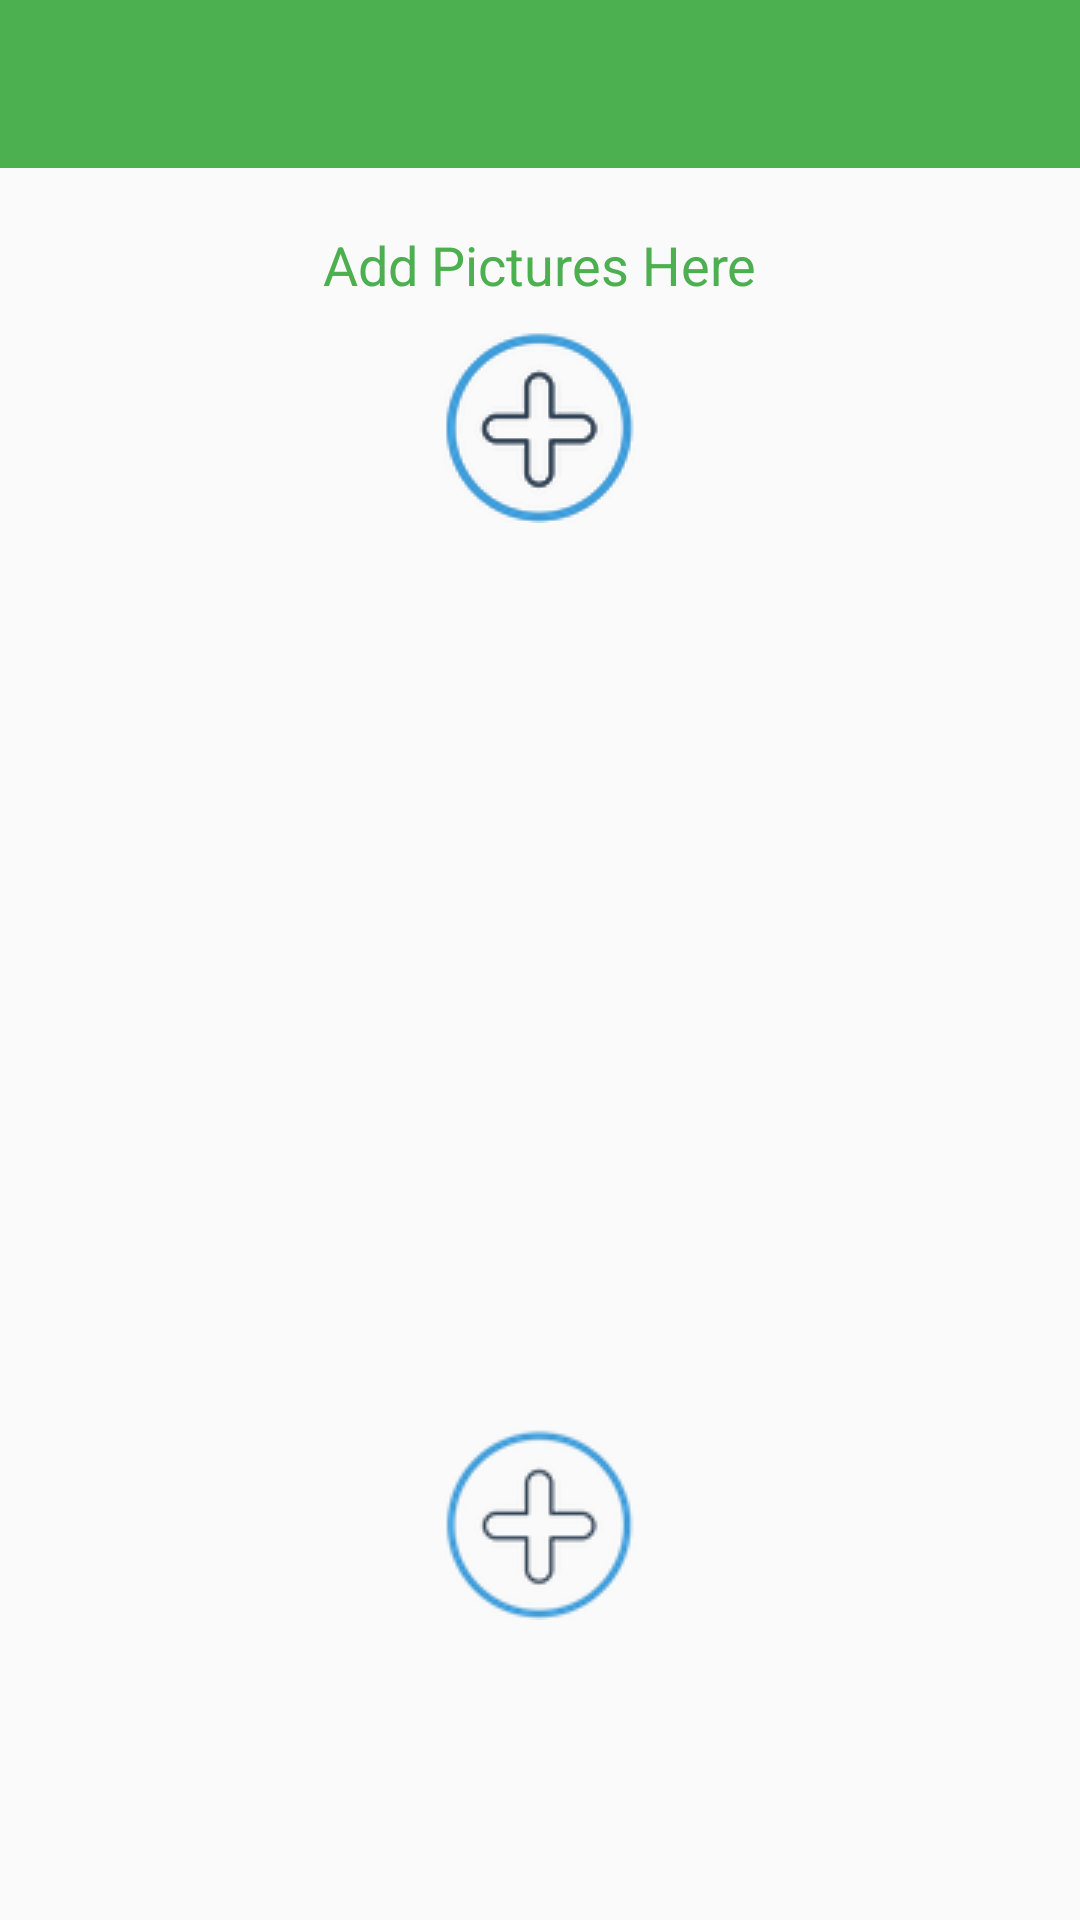

Android layout source for this screen:
<!-- AndroidManifest.xml: application theme MyMaterialTheme -->
<!-- res/layout/activity_add_image.xml -->
<?xml version="1.0" encoding="utf-8"?>
<RelativeLayout xmlns:android="http://schemas.android.com/apk/res/android"
    xmlns:app="http://schemas.android.com/apk/res-auto"
    xmlns:tools="http://schemas.android.com/tools"
    android:layout_width="match_parent"
    android:layout_height="match_parent"
    tools:context="com.theleafapps.pro.geotrails.ui.AddImageActivity">

    <android.support.design.widget.AppBarLayout
        android:id="@+id/add_data_screen_toolbar"
        android:layout_width="match_parent"
        android:layout_height="wrap_content"
        android:theme="@style/ThemeOverlay.AppCompat.Dark.ActionBar">

        <android.support.v7.widget.Toolbar
            android:id="@+id/toolbar_add_data"
            android:layout_width="match_parent"
            android:layout_height="?attr/actionBarSize"
            android:background="?attr/colorPrimary"
            app:layout_scrollFlags="scroll|enterAlways"
            app:popupTheme="@style/ThemeOverlay.AppCompat.Light" />
    </android.support.design.widget.AppBarLayout>

    <TextView
        android:id="@+id/add_image_label"
        android:layout_width="wrap_content"
        android:layout_height="wrap_content"
        android:layout_below="@+id/add_data_screen_toolbar"
        android:layout_centerHorizontal="true"
        android:layout_marginTop="20dp"
        android:text="Add Pictures Here"
        android:textAppearance="?android:attr/textAppearanceMedium"
        android:textColor="@color/colorPrimary" />

    <RelativeLayout
        android:id="@+id/images_container"
        android:layout_width="match_parent"
        android:layout_height="wrap_content"
        android:layout_alignParentLeft="true"
        android:layout_alignParentStart="true"
        android:layout_below="@+id/add_image_label"
        android:padding="10dp">

        <ImageView
            android:id="@+id/add_image_button"
            android:layout_width="wrap_content"
            android:layout_height="wrap_content"
            android:layout_centerHorizontal="true"
            android:src="@drawable/add_image" />

        <ImageView
            android:id="@+id/add_image_button1"
            android:layout_width="wrap_content"
            android:layout_height="wrap_content"
            android:layout_centerHorizontal="true"
            android:src="@drawable/add_image" />
    </RelativeLayout>

    <ImageView
        android:id="@+id/no_image"
        android:layout_width="wrap_content"
        android:layout_height="wrap_content"
        android:layout_alignParentBottom="true"
        android:layout_centerHorizontal="true"
        android:layout_marginBottom="100dp"
        android:src="@drawable/add_image" />
</RelativeLayout>
<!-- resources referenced by this layout -->
<resources>
  <color name="colorPrimary">#4CAF50</color>
  <!-- drawable add_image: png bitmap (drawable, 5893 bytes) -->
  <style name="MyMaterialTheme" parent="MyMaterialTheme.Base">
  
      </style>
  <style name="MyMaterialTheme.Base" parent="Theme.AppCompat.Light.DarkActionBar">
          <item name="windowNoTitle">true</item>
          <item name="windowActionBar">false</item>
          <item name="colorPrimary">@color/colorPrimary</item>
          <item name="colorPrimaryDark">@color/colorPrimaryDark</item>
          <item name="colorAccent">@color/colorAccent</item>
      </style>
  <color name="colorPrimaryDark">#388E3C</color>
  <color name="colorAccent">#795548</color>
</resources>
